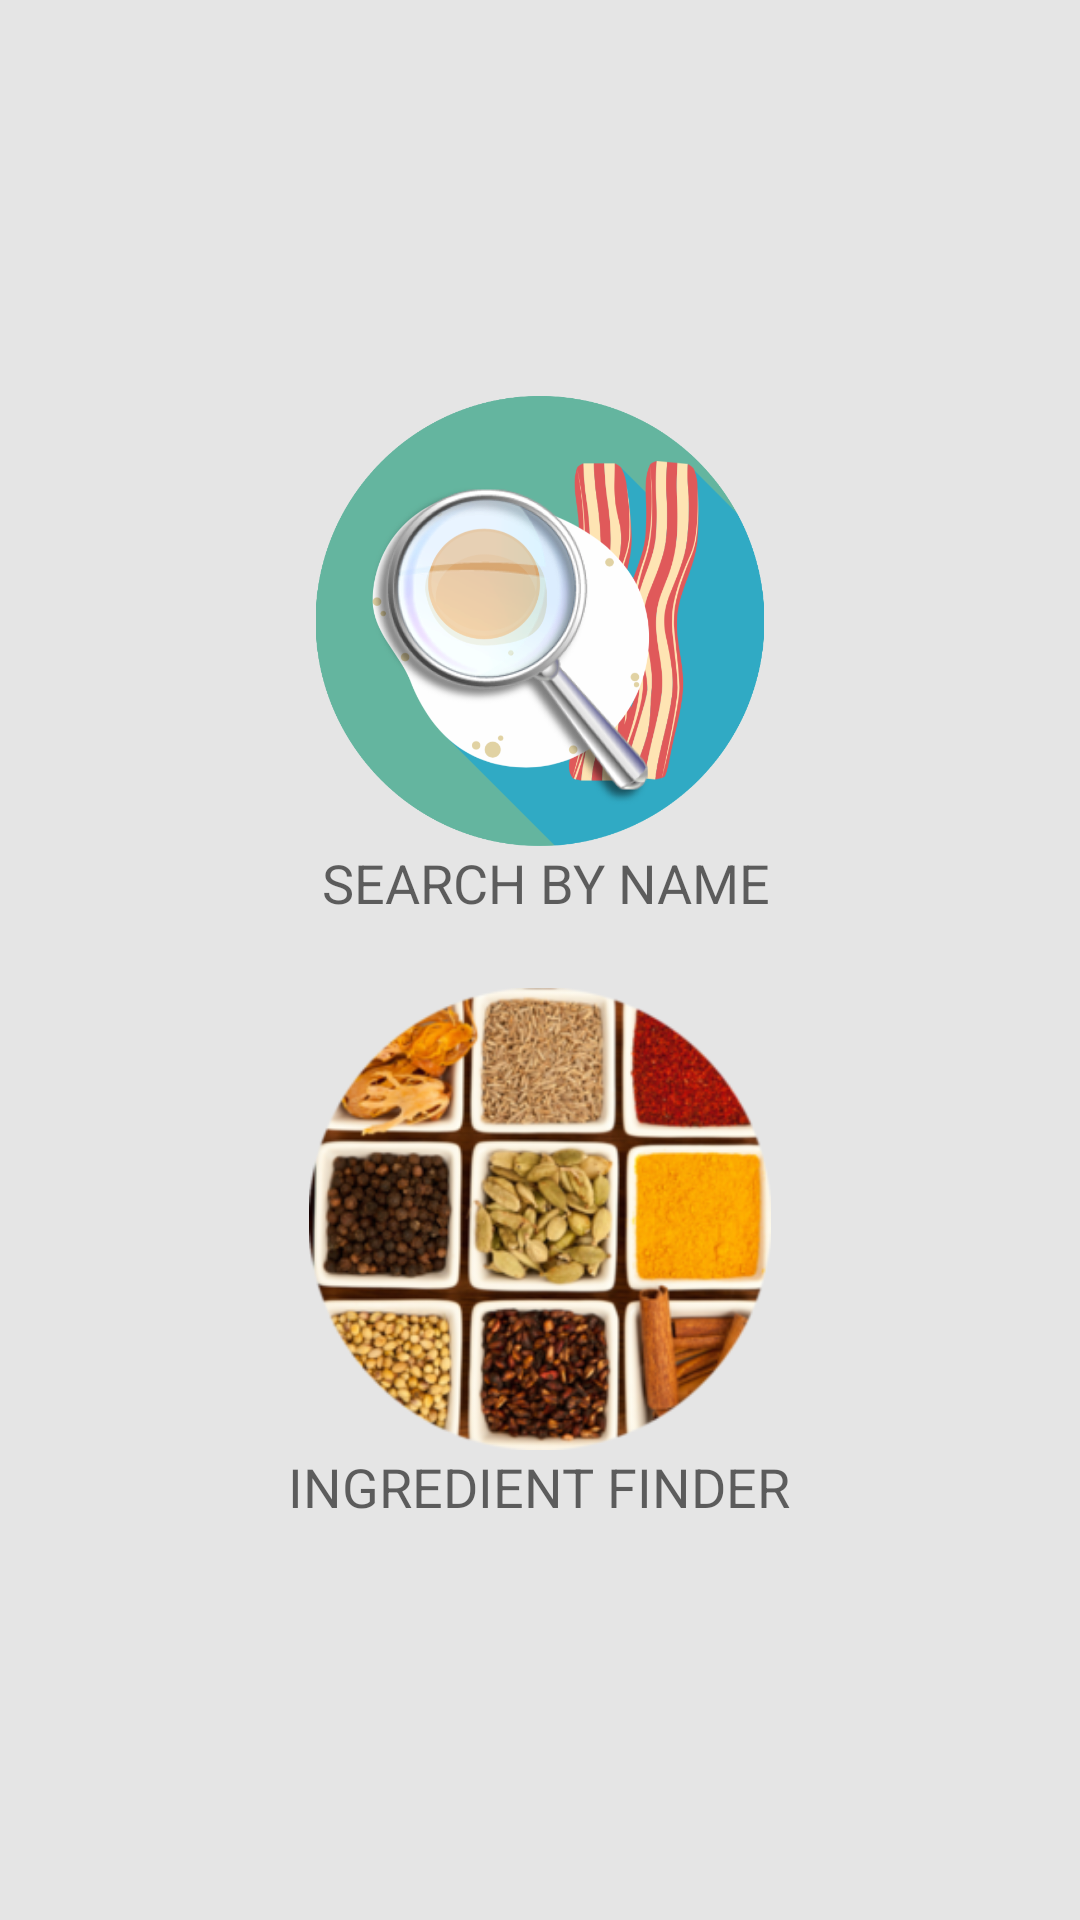

The Android layout XML behind this screen, and the referenced resources:
<!-- AndroidManifest.xml: application theme AppTheme -->
<!-- res/layout/discover_search.xml -->
<?xml version="1.0" encoding="utf-8"?>
<RelativeLayout xmlns:android="http://schemas.android.com/apk/res/android"
    android:layout_width="match_parent"
    android:layout_height="match_parent"
    android:background="#e5e5e5">


    <ImageButton
        android:layout_width="150dp"
        android:layout_height="150dp"
        android:scaleType="fitCenter"
        android:layout_marginTop="132dp"
        android:background="@null"
        android:id="@+id/searchbynamebutton"
        android:src="@drawable/searchbyname"
        android:onClick="redirectSBN"
        android:layout_alignParentTop="true"
        android:layout_centerHorizontal="true" />

    <TextView
        android:layout_width="wrap_content"
        android:layout_height="wrap_content"
        android:textAppearance="?android:attr/textAppearanceMedium"
        android:text="SEARCH BY NAME"
        android:id="@+id/searchbynametxt"

        android:layout_below="@+id/searchbynamebutton"
        android:layout_alignEnd="@+id/ingredientfinderbutton" />

    <ImageButton
        android:layout_width="154dp"
        android:layout_height="154dp"
        android:scaleType="fitCenter"
        android:background="@null"
        android:id="@+id/ingredientfinderbutton"
        android:src="@drawable/ingredientfinder"
        android:onClick="redirectIF"

        android:layout_marginTop="23dp"
        android:layout_below="@+id/searchbynametxt"
        android:layout_centerHorizontal="true" />

    <TextView
        android:layout_width="wrap_content"
        android:layout_height="wrap_content"
        android:textAppearance="?android:attr/textAppearanceMedium"
        android:text="INGREDIENT FINDER"



        android:id="@+id/ingredientfindertxt"
        android:paddingLeft="0dp"
        android:layout_below="@+id/ingredientfinderbutton"
        android:layout_centerHorizontal="true" />


</RelativeLayout>
<!-- resources referenced by this layout -->
<resources>
  <!-- drawable ingredientfinder: png bitmap (drawable, 117908 bytes) -->
  <!-- drawable searchbyname: png bitmap (drawable, 269628 bytes) -->
  <style name="AppTheme" parent="Theme.AppCompat.Light.DarkActionBar">
  
         <item name="colorPrimary">@color/colorPrimary</item>
          <item name="colorPrimaryDark">@color/colorPrimaryDark</item>
          <item name="colorAccent">@color/colorAccent</item>
          <item name="android:colorBackground">@color/BackgroundColor</item>
      </style>
  <color name="colorPrimary">#ef6c00</color>
  <color name="colorPrimaryDark">#e65100</color>
  <color name="colorAccent">#212121</color>
  <color name="BackgroundColor">#fff3e0</color>
</resources>
